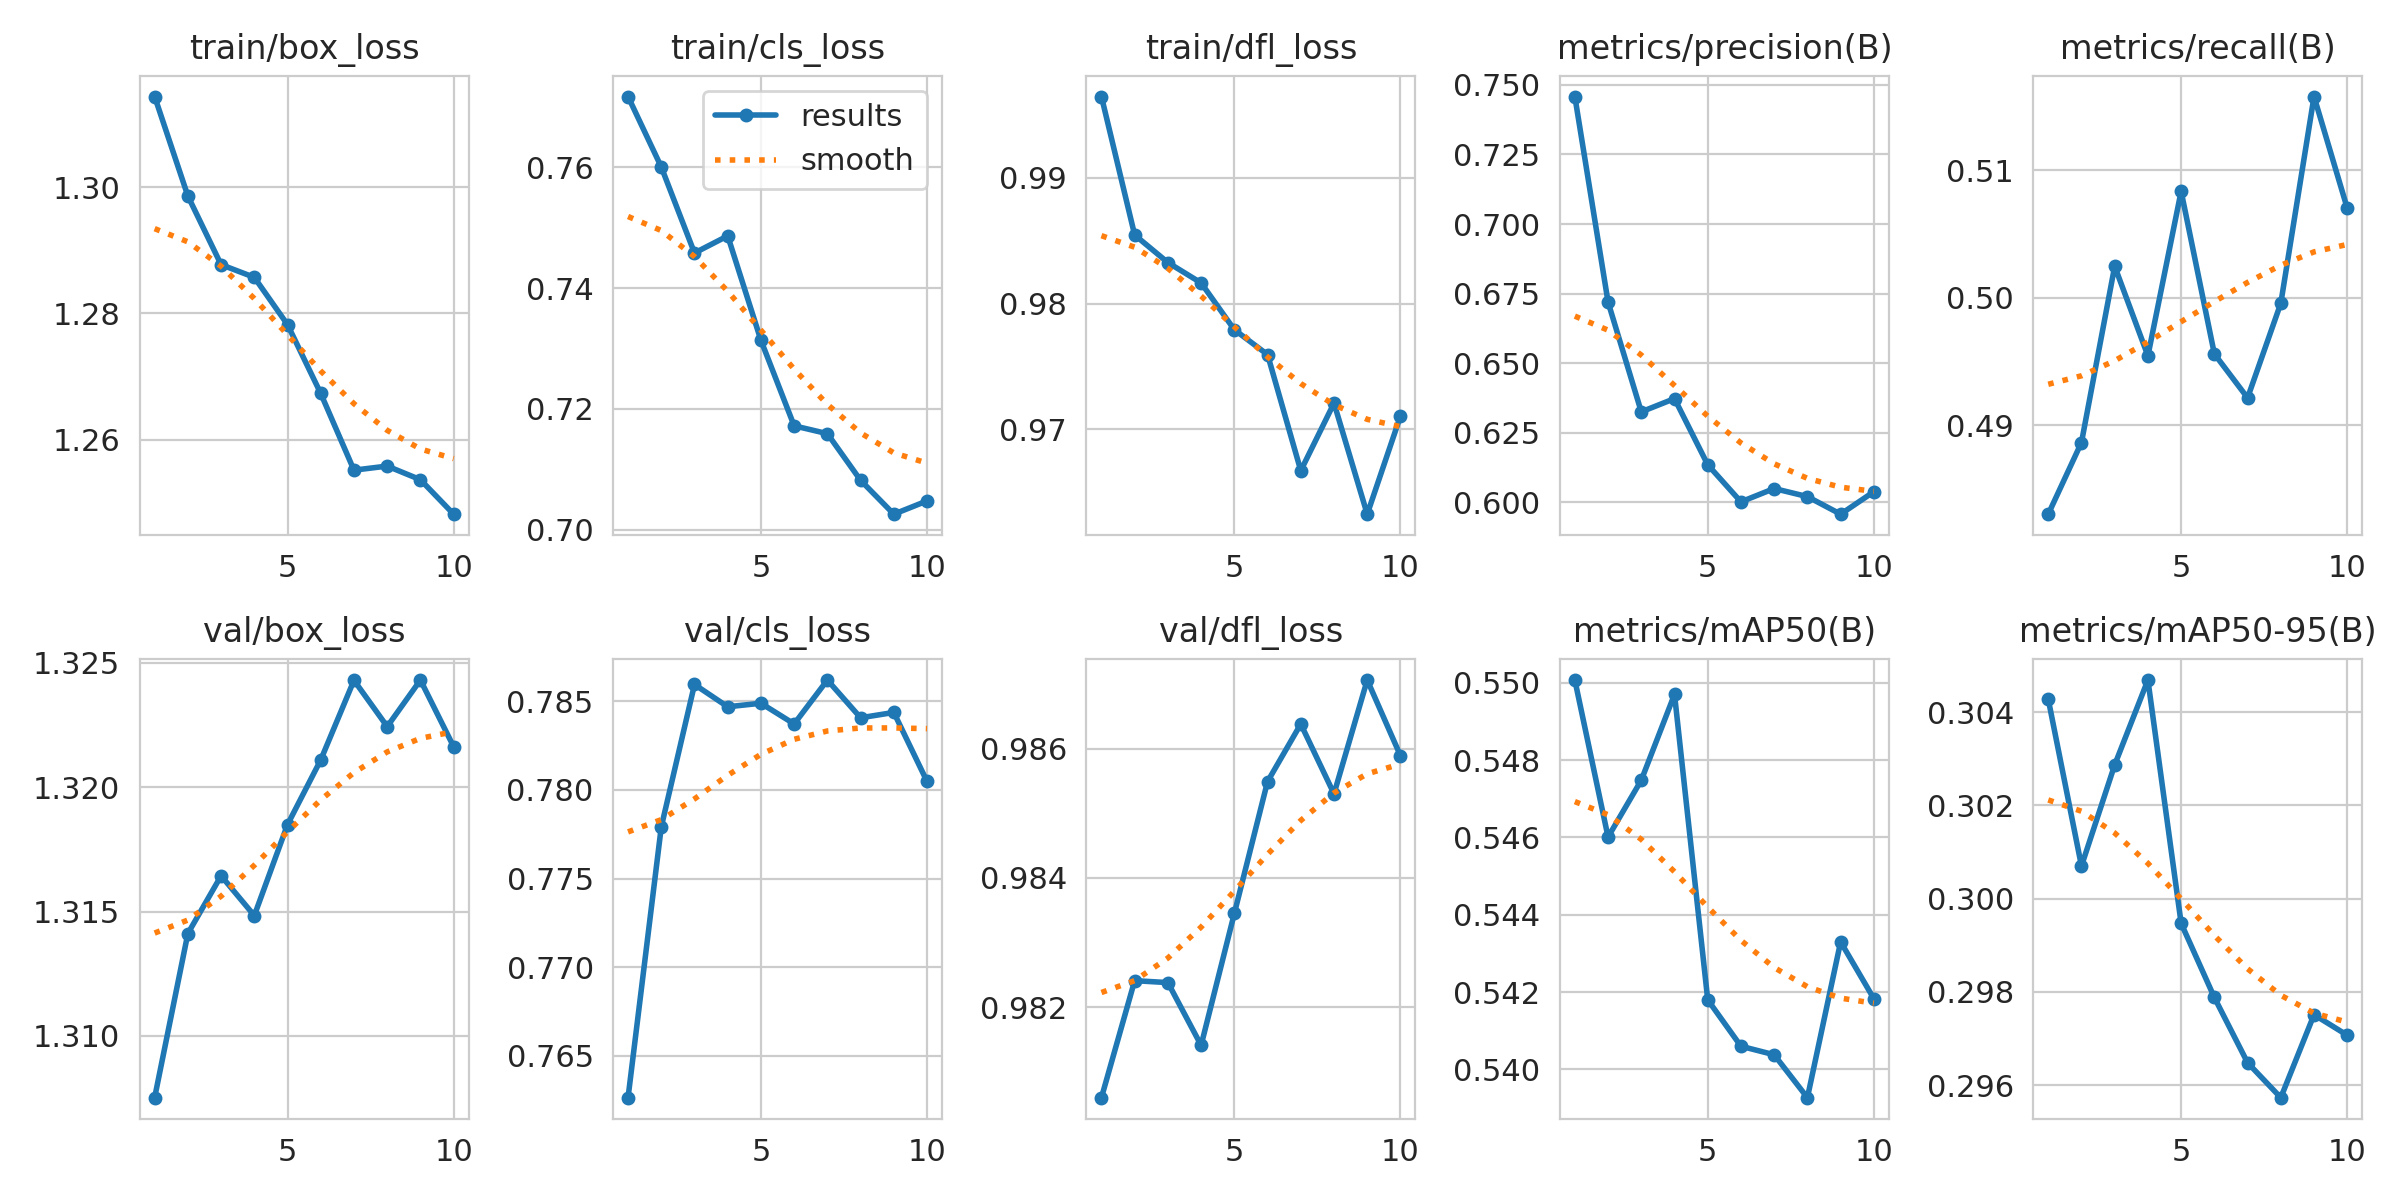

Values plotted in this chart, from the file beside it:
epoch, time, train/box_loss, train/cls_loss, train/dfl_loss, metrics/precision(B), metrics/recall(B), metrics/mAP50(B), metrics/mAP50-95(B), val/box_loss, val/cls_loss, val/dfl_loss, lr/pg0, lr/pg1, lr/pg2
1, 10.07, 1.314, 0.7717, 0.9965, 0.7458, 0.483, 0.5501, 0.3043, 1.308, 0.7626, 0.9806, 0.04902, 0.00111, 0.00111
2, 17.27, 1.299, 0.7601, 0.9855, 0.672, 0.4886, 0.546, 0.3007, 1.314, 0.7779, 0.9824, 0.0234, 0.002029, 0.002029
3, 24.55, 1.288, 0.7458, 0.9833, 0.6325, 0.5025, 0.5475, 0.3029, 1.316, 0.786, 0.9824, 0.002544, 0.002544, 0.002544
4, 32.18, 1.286, 0.7487, 0.9816, 0.6373, 0.4955, 0.5497, 0.3047, 1.315, 0.7847, 0.9814, 0.00223, 0.00223, 0.00223
5, 39.54, 1.278, 0.7313, 0.9779, 0.6135, 0.5083, 0.5418, 0.2995, 1.319, 0.7849, 0.9835, 0.001916, 0.001916, 0.001916
6, 49.05, 1.267, 0.7172, 0.9759, 0.6002, 0.4956, 0.5406, 0.2979, 1.321, 0.7837, 0.9855, 0.001602, 0.001602, 0.001602
7, 56.28, 1.255, 0.7159, 0.9667, 0.605, 0.4921, 0.5404, 0.2965, 1.324, 0.7862, 0.9864, 0.001288, 0.001288, 0.001288
8, 63.59, 1.256, 0.7081, 0.9721, 0.6021, 0.4996, 0.5393, 0.2957, 1.322, 0.7841, 0.9853, 0.0009736, 0.0009736, 0.0009736
9, 70.76, 1.254, 0.7025, 0.9633, 0.5958, 0.5158, 0.5433, 0.2975, 1.324, 0.7844, 0.9871, 0.0006597, 0.0006597, 0.0006597
10, 80.02, 1.248, 0.7047, 0.971, 0.6038, 0.507, 0.5418, 0.2971, 1.322, 0.7805, 0.9859, 0.0003457, 0.0003457, 0.0003457
